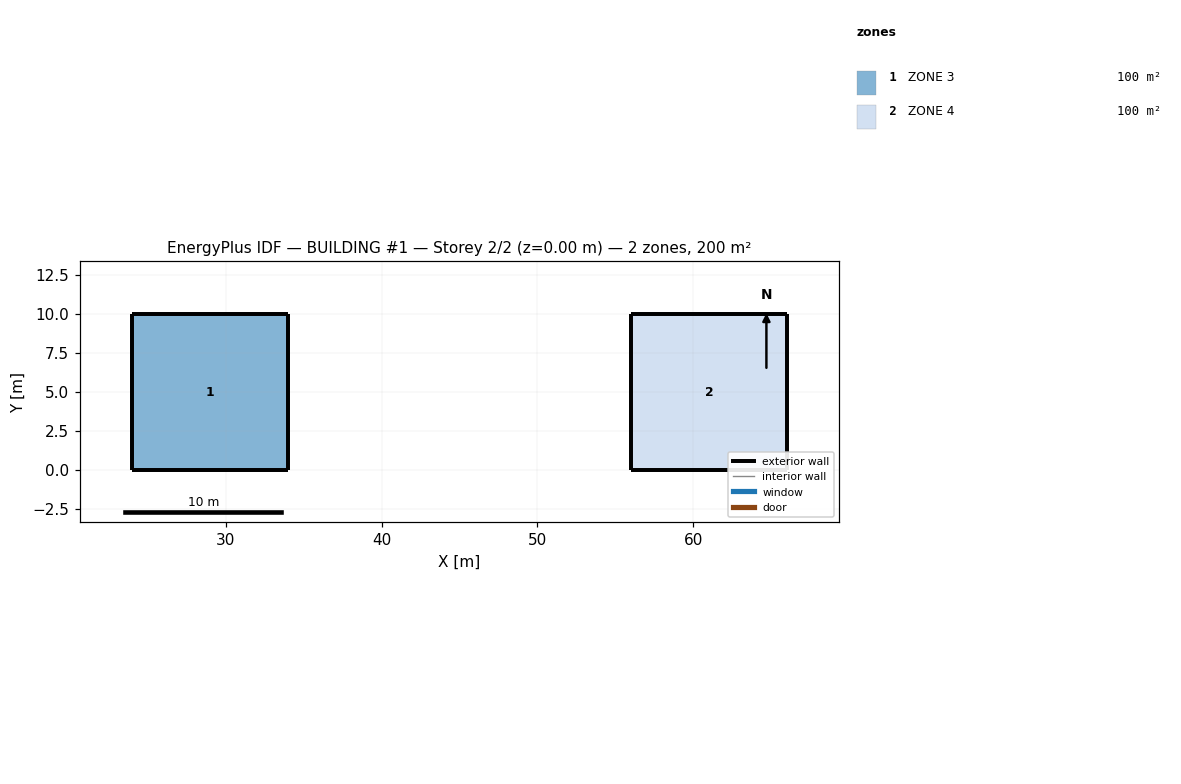
=== STOREY PLAN SPEC (per zone: floor XY polygon, exterior-wall plan segments, windows/doors) ===
zone 1: ZONE 3  (100.0 m²)
  floor: (24.00, 10.00) (34.00, 10.00) (34.00, 0.00) (24.00, 0.00)
  exterior wall: (24.00, 0.00) – (34.00, 0.00)  [10.0 m]
  exterior wall: (34.00, 0.00) – (34.00, 10.00)  [10.0 m]
  exterior wall: (34.00, 10.00) – (24.00, 10.00)  [10.0 m]
  exterior wall: (24.00, 10.00) – (24.00, 0.00)  [10.0 m]
zone 2: ZONE 4  (100.0 m²)
  floor: (56.00, 10.00) (66.00, 10.00) (66.00, 0.00) (56.00, 0.00)
  exterior wall: (56.00, 0.00) – (66.00, 0.00)  [10.0 m]
  exterior wall: (66.00, 0.00) – (66.00, 10.00)  [10.0 m]
  exterior wall: (66.00, 10.00) – (56.00, 10.00)  [10.0 m]
  exterior wall: (56.00, 10.00) – (56.00, 0.00)  [10.0 m]

=== DERIVED (storey summary) ===
Building: BUILDING #1
Storey: 2 of 2  (floor level z = 0.00 m)
Storey gross floor area: 200.0 m²
Zones on this storey: 2
  - ZONE 3: floor 100.0 m²; exterior wall 40.0 m (120.0 m²); WWR 0.0%
  - ZONE 4: floor 100.0 m²; exterior wall 40.0 m (120.0 m²); WWR 0.0%
Zone adjacency: (none detected)